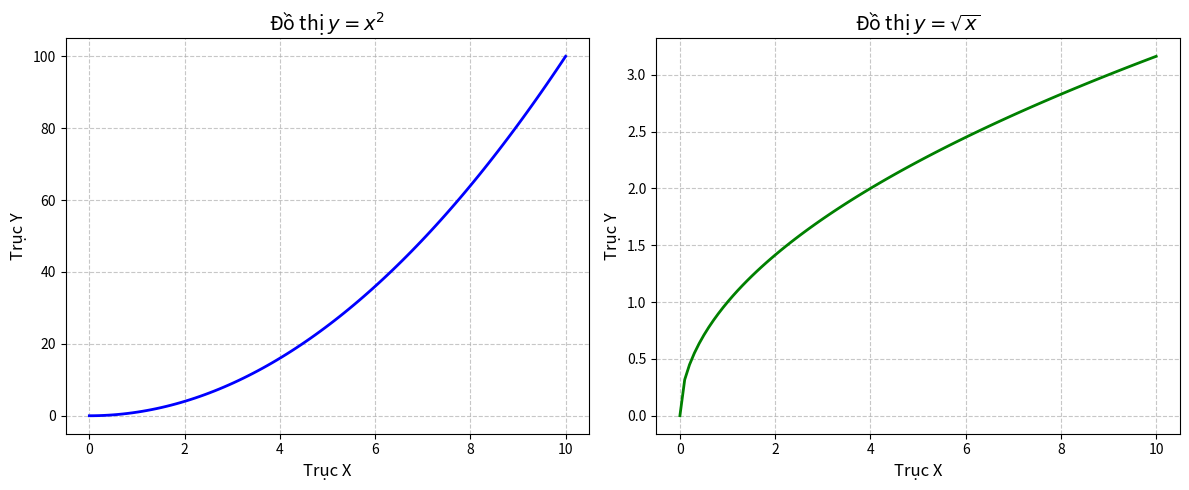

Generate this figure with matplotlib:
import matplotlib.pyplot as plt
import numpy as np
x = np.linspace(0, 10, 100)
fig, (ax1, ax2) = plt.subplots(1, 2, figsize=(12, 5))
y1 = x**2
ax1.plot(x, y1, color='blue', linewidth=2)
ax1.set_title('Đồ thị $y = x^2$', fontsize=14)
ax1.set_xlabel('Trục X', fontsize=12)
ax1.set_ylabel('Trục Y', fontsize=12)
ax1.grid(True, linestyle='--', alpha=0.7)
y2 = np.sqrt(x)
ax2.plot(x, y2, color='green', linewidth=2)
ax2.set_title('Đồ thị $y = \\sqrt{x}$', fontsize=14)
ax2.set_xlabel('Trục X', fontsize=12)
ax2.set_ylabel('Trục Y', fontsize=12)
ax2.grid(True, linestyle='--', alpha=0.7)
plt.tight_layout()
plt.show()
